13-way image classification set "paddy-doctor-diseases-small-400-split" from GitHub (EshanJayasundara/PyTorch); label vocabulary: bacterial leaf blight, bacterial leaf streak, bacterial panicle blight, black stem borer, blast, brown spot, downy mildew, hispa, leaf roller, normal, tungro, white stem borer, yellow stem borer.

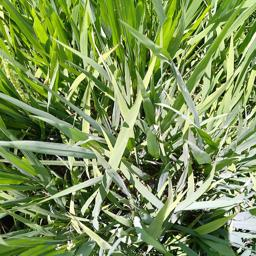
Label: hispa

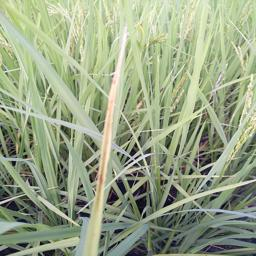
Label: brown spot

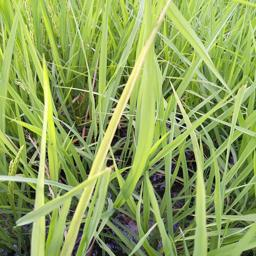
Label: tungro

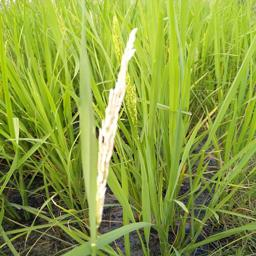
Label: white stem borer

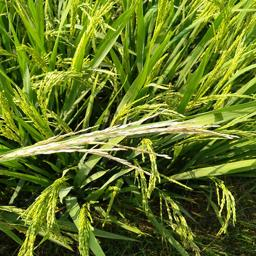
Label: yellow stem borer

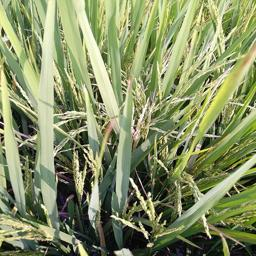
Label: downy mildew
